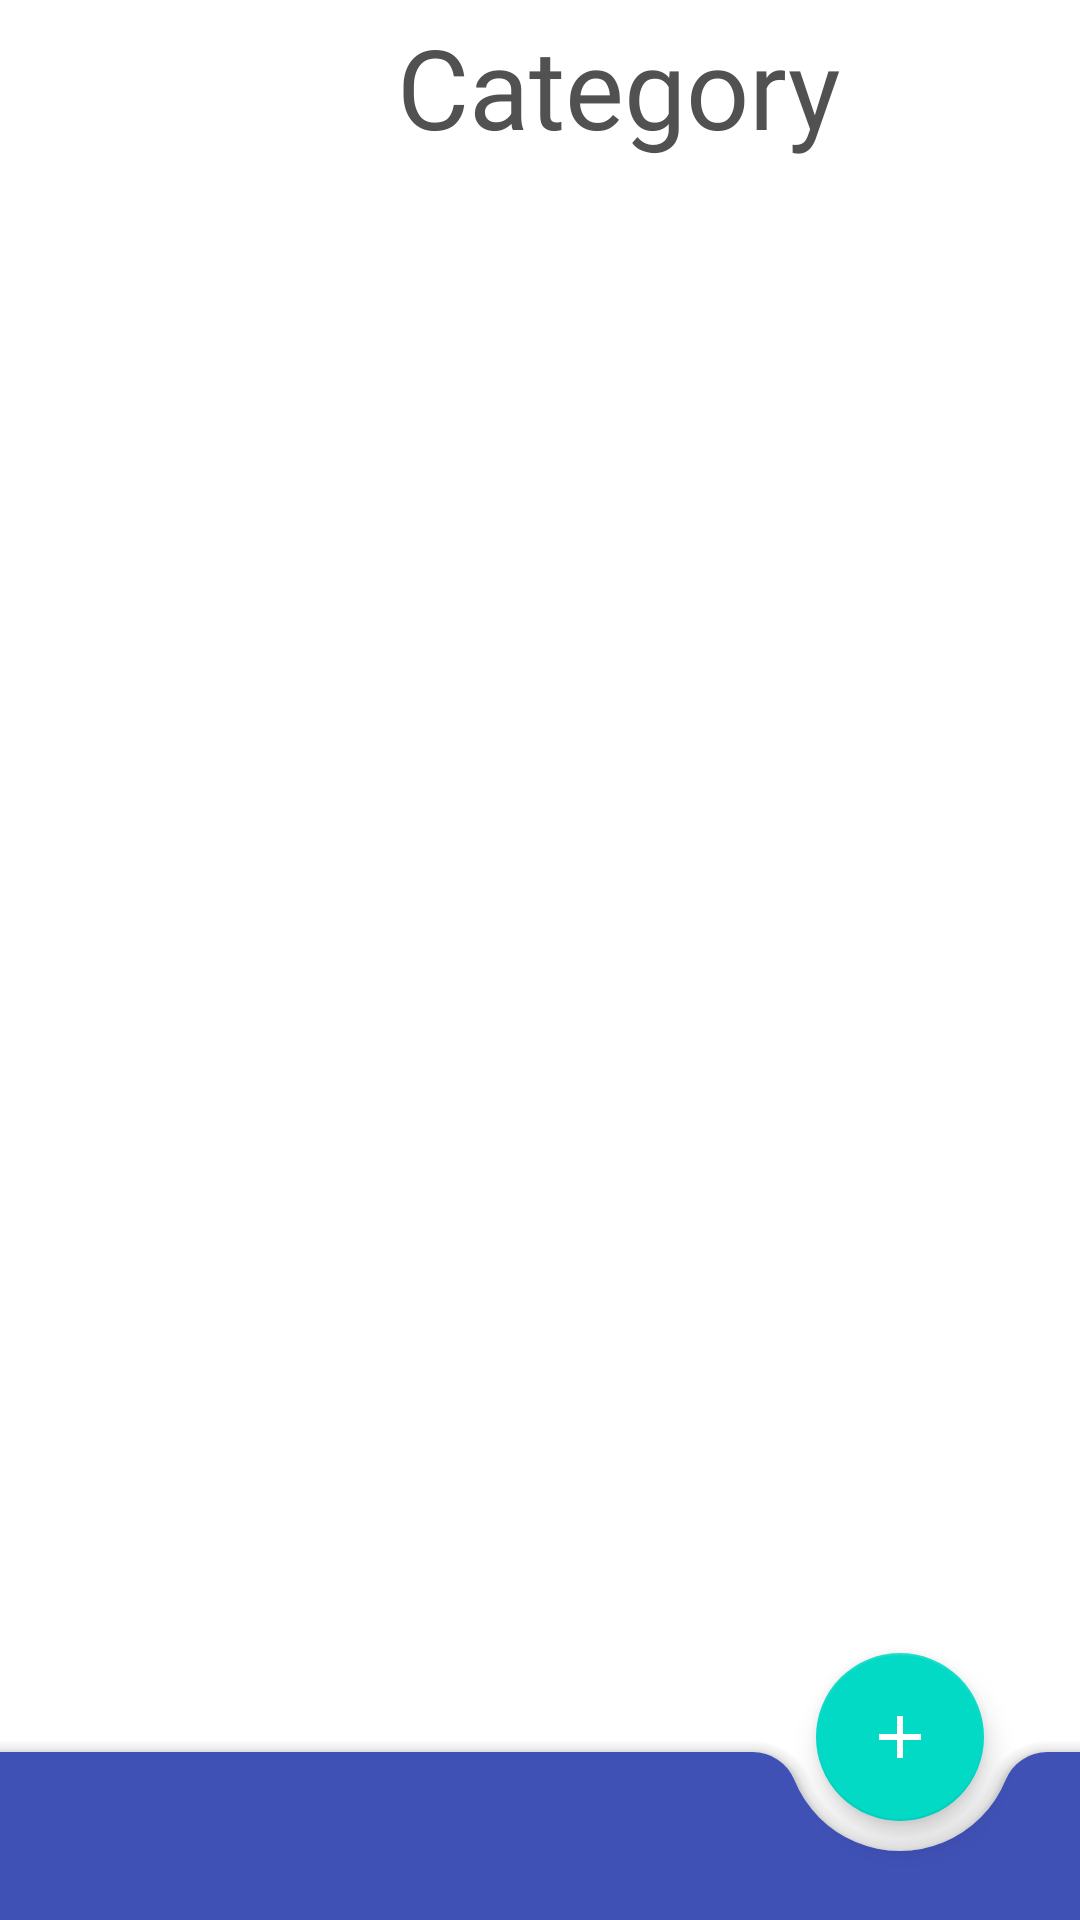

The Android layout XML behind this screen, and the referenced resources:
<!-- AndroidManifest.xml: application theme AppTheme -->
<!-- res/layout/activity_hotel_with_categories.xml -->
<?xml version="1.0" encoding="utf-8"?>
<layout xmlns:android="http://schemas.android.com/apk/res/android"
    xmlns:app="http://schemas.android.com/apk/res-auto"
    xmlns:tools="http://schemas.android.com/tools">

    <androidx.coordinatorlayout.widget.CoordinatorLayout
        android:layout_width="match_parent"
        android:layout_height="match_parent"
        tools:context=".category.view.Categoryes">

        <TextView
            android:id="@+id/categoryTitle"
            android:layout_width="232dp"
            android:layout_height="58dp"
            android:layout_marginStart="90dp"
            android:fontFamily="@font/montserrat_bold"
            android:gravity="center"
            android:text="Category"
            android:textColor="#515151"
            android:textSize="37sp"
            app:layout_constraintEnd_toEndOf="parent"
            app:layout_constraintHorizontal_bias="0.497"
            app:layout_constraintStart_toStartOf="parent"
            tools:ignore="MissingConstraints"
            tools:layout_editor_absoluteY="29dp" />

        <androidx.recyclerview.widget.RecyclerView
            android:id="@+id/recyclerView"
            android:layout_width="400dp"
            android:layout_height="523dp"
            android:layout_marginStart="5dp"
            android:layout_marginTop="70dp"
            android:layout_marginEnd="5dp"
            app:layoutManager="LinearLayoutManager"
            app:layout_constraintBottom_toBottomOf="parent"
            app:layout_constraintEnd_toEndOf="parent"
            app:layout_constraintStart_toStartOf="parent" />

        <com.google.android.material.bottomappbar.BottomAppBar
            android:id="@+id/bottomAppBar"
            android:layout_width="match_parent"
            android:layout_height="wrap_content"
            android:layout_gravity="bottom"
            android:backgroundTint="@color/colorPrimary"
            app:fabAlignmentMode="end"
            app:fabCradleMargin="10dp"
            app:fabCradleRoundedCornerRadius="15dp"
            app:fabCradleVerticalOffset="5dp"
            tools:ignore="BottomAppBar,MissingConstraints"
            tools:layout_editor_absoluteX="-26dp"
            tools:layout_editor_absoluteY="546dp" />

        <com.google.android.material.floatingactionbutton.FloatingActionButton
            android:id="@+id/addHotel"
            android:layout_width="wrap_content"
            android:layout_height="wrap_content"
            android:onClick="clickAddCategory"
            android:src="@drawable/ic_baseline_add_24"
            app:layout_anchor="@id/bottomAppBar"
            app:tint="@color/colorWhite"
            tools:ignore="MissingConstraints" />

    </androidx.coordinatorlayout.widget.CoordinatorLayout>
</layout>
<!-- resources referenced by this layout -->
<resources>
  <color name="colorPrimary">#3F51B5</color>
  <color name="colorWhite">#FFFFFF</color>
  <!-- drawable ic_baseline_add_24 (drawable) -->
  <vector android:height="24dp" android:tint="#4AB14E"
      android:viewportHeight="24" android:viewportWidth="24"
      android:width="24dp" xmlns:android="http://schemas.android.com/apk/res/android">
      <path android:fillColor="@android:color/white" android:pathData="M19,13h-6v6h-2v-6H5v-2h6V5h2v6h6v2z"/>
  </vector>
  <style name="AppTheme" parent="Theme.MaterialComponents.Light.DarkActionBar">
          
          <item name="colorPrimary">@color/colorPrimary</item>
          <item name="colorPrimaryDark">@color/colorPrimaryDark</item>
          <item name="colorAccent">#FFFFFF</item>
      </style>
  <color name="colorPrimaryDark">#3700B3</color>
</resources>
